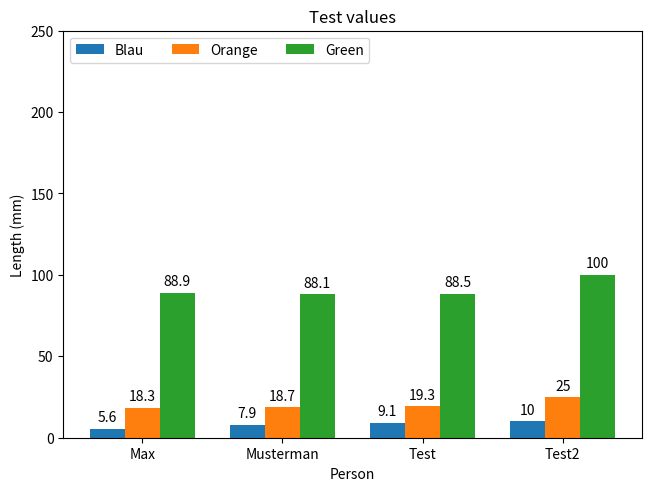

Write the Python code that produced this figure.
import matplotlib.pyplot as plt
import numpy as np

species = ("Max", "Musterman", "Test", "Test2")
data = {
    'Blau': (5.6, 7.9, 9.1, 10),
    'Orange': (18.3, 18.7, 19.3, 25),
    'Green': (88.9, 88.1, 88.5, 100),
}

x = np.arange(len(species))  # the label locations
width = 0.25  # the width of the bars
multiplier = 0

fig, ax = plt.subplots(constrained_layout=True)

for attribute, value in data.items():
    print(f"Attribute: {attribute}, value: {value}")
    offset = width * multiplier
    rects = ax.bar(x + offset, value, width, label=attribute)
    ax.bar_label(rects, padding=3)
    multiplier += 1

ax.set_ylabel('Length (mm)')
ax.set_xlabel('Person')
ax.set_title('Test values')
ax.set_xticks(x + width, species)
ax.legend(loc='upper left', ncols=3)
ax.set_ylim(0, 250)

plt.show()
